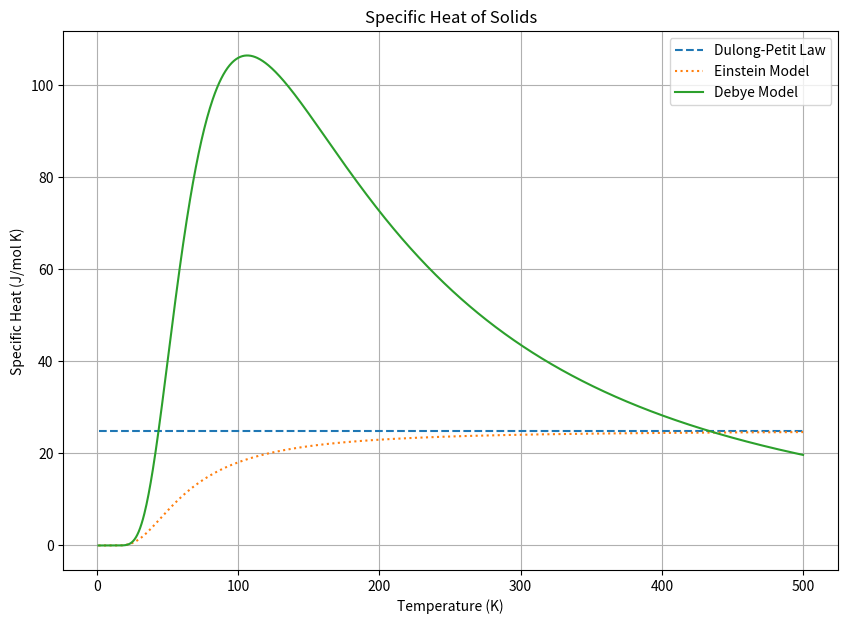

This chart was generated by the following Python code:
import numpy as np
import matplotlib.pyplot as plt

# Constants
R = 8.314  # Gas constant (J/(mol K))

theta_E = 200  # Einstein temperature (K)
theta_D = 300  # Debye temperature (K)

# Temperature range
T = np.linspace(1, 500, 1000)

# Dulong-Petit Law
C_DP = np.full_like(T, 3 * R) 
'''full like creates an array as same shape as T and fill every elements with value 3*R
'''

# Einstein Model formula
E = theta_E / T
C_E = 3 * R * (E ** 2 * np.exp(E)) / (np.exp(E) - 1) ** 2

# Debye Model Formula
D = theta_D / T
C_D = 9 * R * (D ** 3) / (np.exp(D) - 1)

# Plot the results
plt.figure(figsize=(10,7))
plt.plot(T, C_DP, label='Dulong-Petit Law', linestyle='dashed')
plt.plot(T, C_E, label='Einstein Model', linestyle='dotted')
plt.plot(T, C_D, label='Debye Model', linestyle='solid')

plt.xlabel("Temperature (K)")
plt.ylabel("Specific Heat (J/mol K)")
plt.title("Specific Heat of Solids")
plt.legend()
plt.grid()
plt.show()


